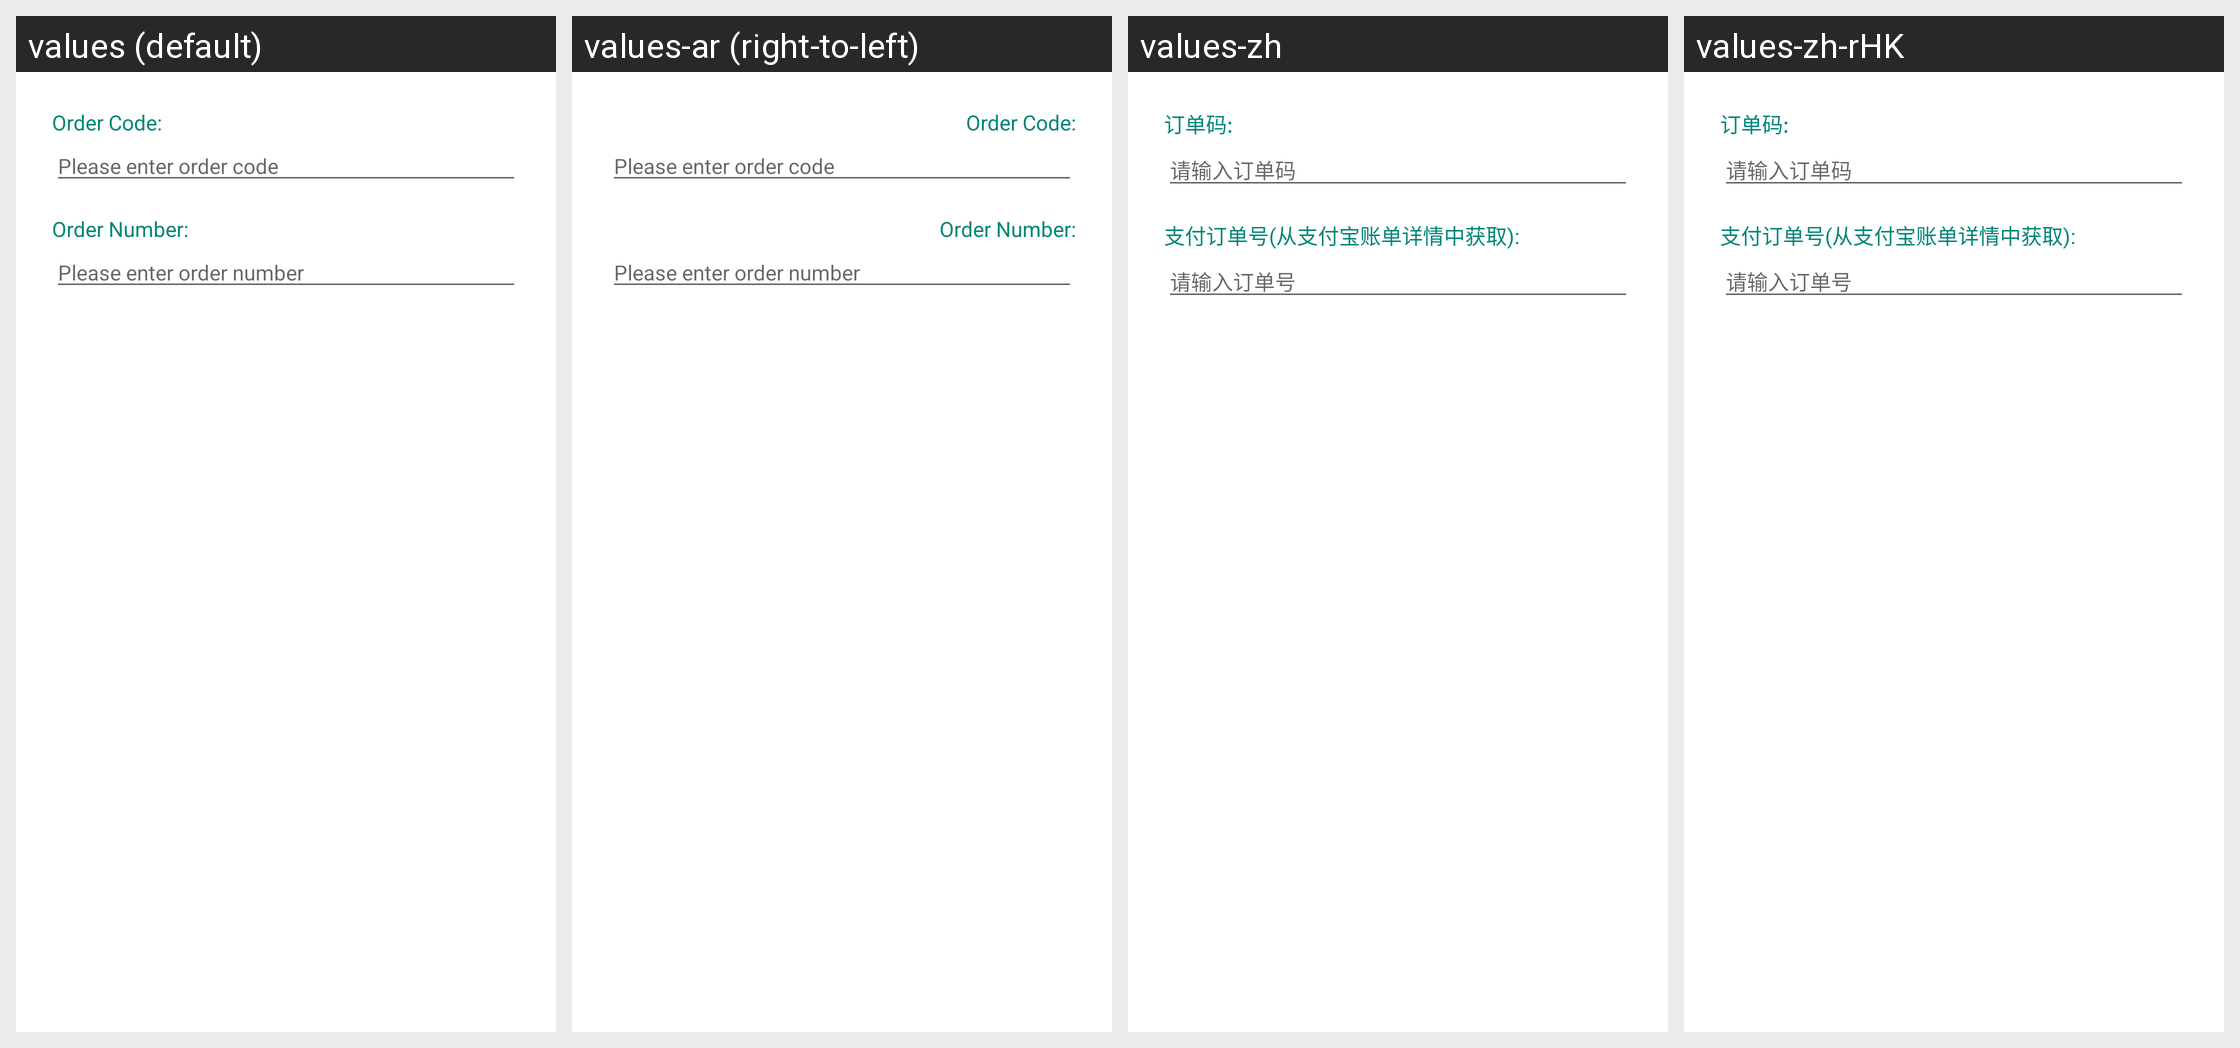

Strings drawn on this Android screen and how each of the app's shown locales translates them:
Android screen res/layout/dialog_resubmit_ordercode.xml rendered under 4 locales, left to right: values (default), values-ar (right-to-left), values-zh, values-zh-rHK. Device: Nexus 5 (rendered at 1080×1920; each locale shown at half size, 540×960, under a caption strip naming it); theme AppTheme.
Other locales in the repository, not shown: values-de, values-en-rGB, values-es, values-es-rUS, values-fr, values-fr-rCA, values-hi, values-in, values-it, values-ja, values-ko, values-my, values-pt-rBR, values-pt-rPT, values-ru, values-th, values-tr, values-vi, values-zh-rCN, values-zh-rTW.
Strings drawn on this screen, with the default value and each locale's value (text and hints the layout hard-codes, and strings that could not be matched under every locale, appear in the picture but are not listed):

d_resubmitorder_et_title_ordercode
  values: Order Code:
  values-ar: Order Code:  [not translated; the default value is used]
  values-zh: 订单码:
  values-zh-rHK: 订单码:  [from values-zh]

d_resubmitorder_et_hint_ordercode
  values: Please enter order code
  values-ar: Please enter order code  [not translated; the default value is used]
  values-zh: 请输入订单码
  values-zh-rHK: 请输入订单码  [from values-zh]

d_resubmitorder_et_title_ordernumber
  values: Order Number:
  values-ar: Order Number:  [not translated; the default value is used]
  values-zh: 支付订单号(从支付宝账单详情中获取):
  values-zh-rHK: 支付订单号(从支付宝账单详情中获取):  [from values-zh]

d_resubmitorder_et_hint_ordenumber
  values: Please enter order number
  values-ar: Please enter order number  [not translated; the default value is used]
  values-zh: 请输入订单号
  values-zh-rHK: 请输入订单号  [from values-zh]
